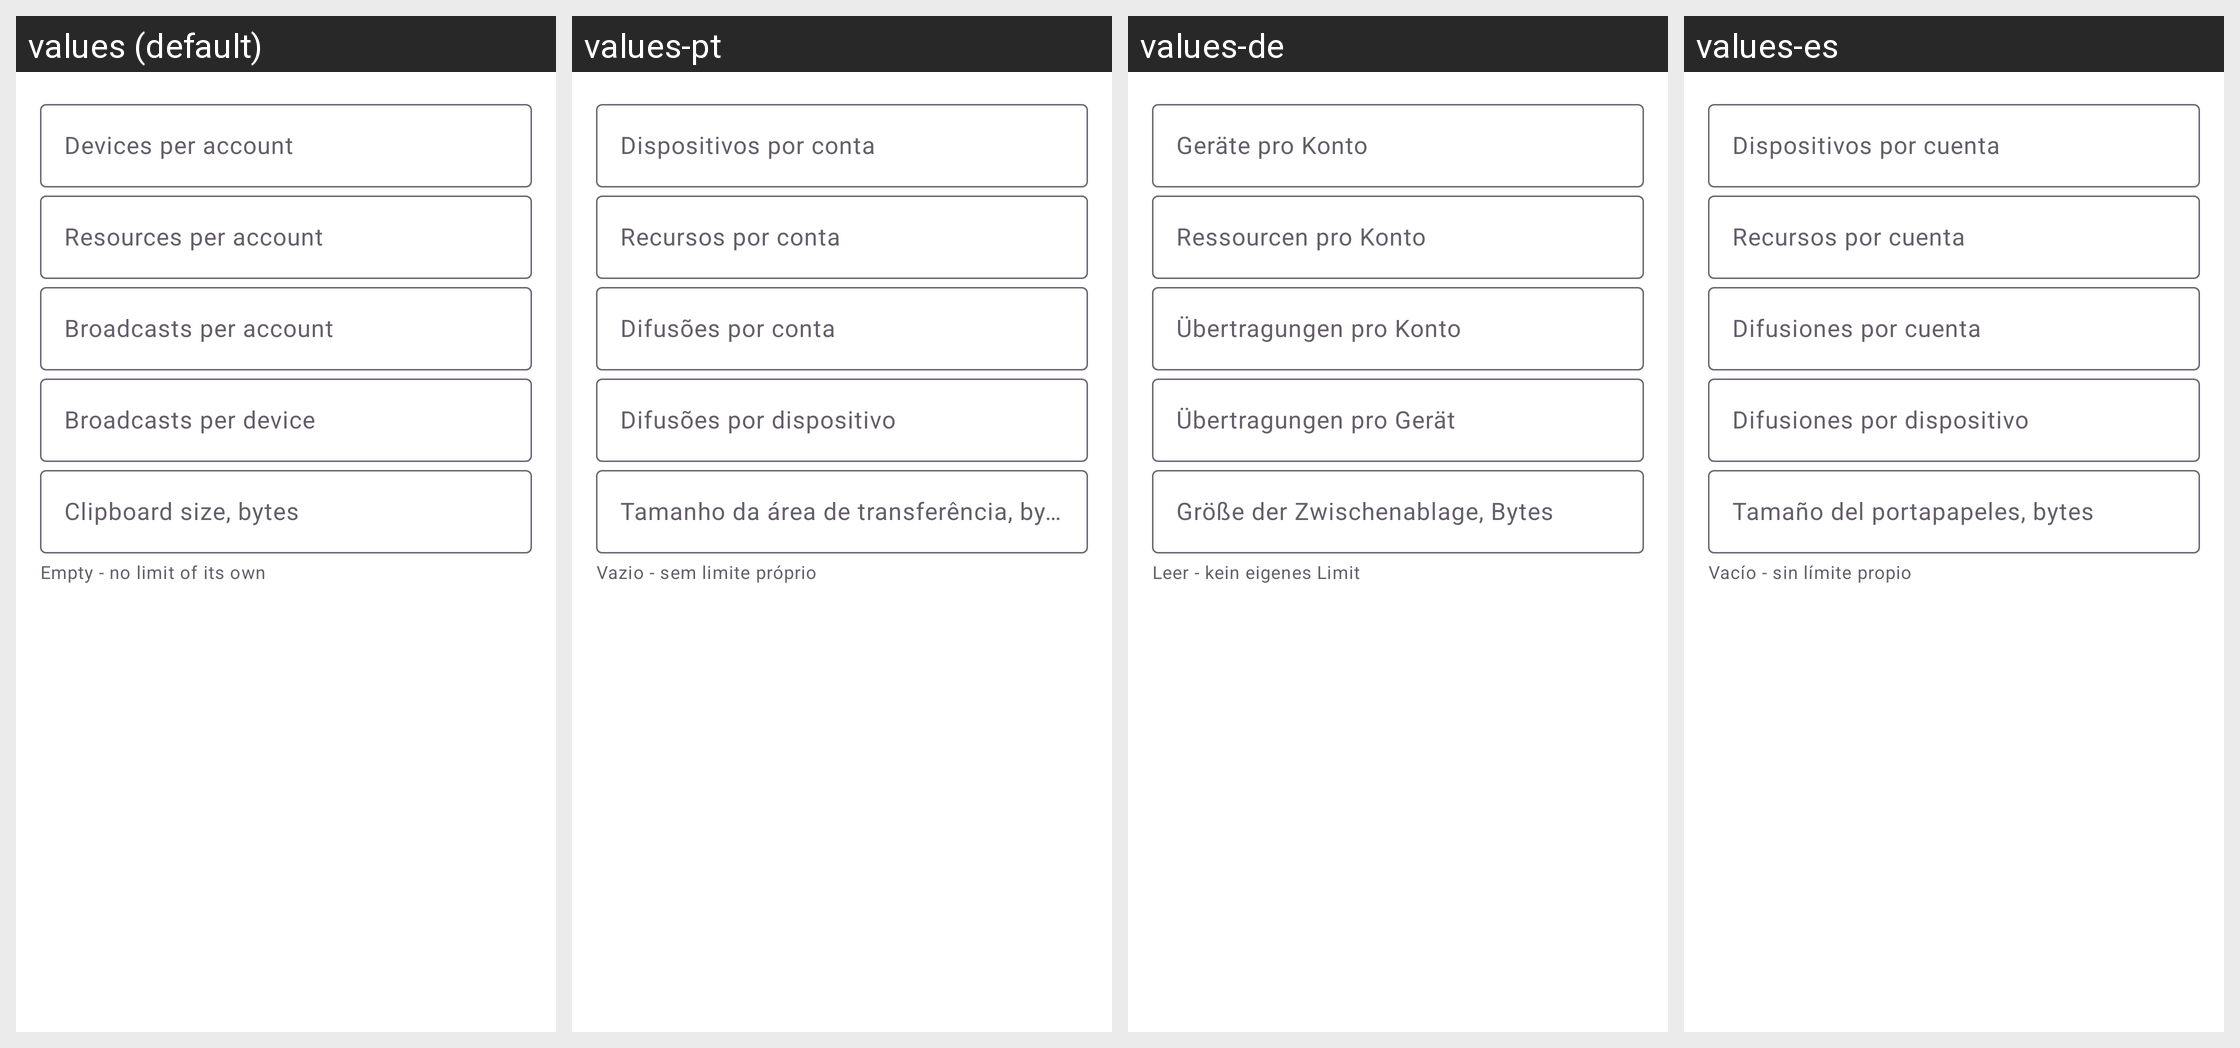

The same Android screen rendered under several of its app's locales, left to right. List the strings drawn on it with the default value and each locale's translation.
Android screen res/layout/dialog_exchange_admin_limits.xml rendered under 4 locales, left to right: values (default), values-pt, values-de, values-es. Device: Nexus 5 (rendered at 1080×1920; each locale shown at half size, 540×960, under a caption strip naming it); theme Theme.FastMediaSorter.
Other locales in the repository, not shown: values-ar, values-bn, values-fr, values-hi, values-it, values-ru, values-uk, values-ur.
Strings drawn on this screen, with the default value and each locale's value (text and hints the layout hard-codes, and strings that could not be matched under every locale, appear in the picture but are not listed):

exchange_admin_limit_devices
  values: Devices per account
  values-pt: Dispositivos por conta
  values-de: Geräte pro Konto
  values-es: Dispositivos por cuenta

exchange_admin_limit_resources
  values: Resources per account
  values-pt: Recursos por conta
  values-de: Ressourcen pro Konto
  values-es: Recursos por cuenta

exchange_admin_limit_broadcasts
  values: Broadcasts per account
  values-pt: Difusões por conta
  values-de: Übertragungen pro Konto
  values-es: Difusiones por cuenta

exchange_admin_limit_broadcasts_per_device
  values: Broadcasts per device
  values-pt: Difusões por dispositivo
  values-de: Übertragungen pro Gerät
  values-es: Difusiones por dispositivo

exchange_admin_limit_clipboard
  values: Clipboard size, bytes
  values-pt: Tamanho da área de transferência, bytes
  values-de: Größe der Zwischenablage, Bytes
  values-es: Tamaño del portapapeles, bytes

exchange_admin_limit_hint
  values: Empty - no limit of its own
  values-pt: Vazio - sem limite próprio
  values-de: Leer - kein eigenes Limit
  values-es: Vacío - sin límite propio
